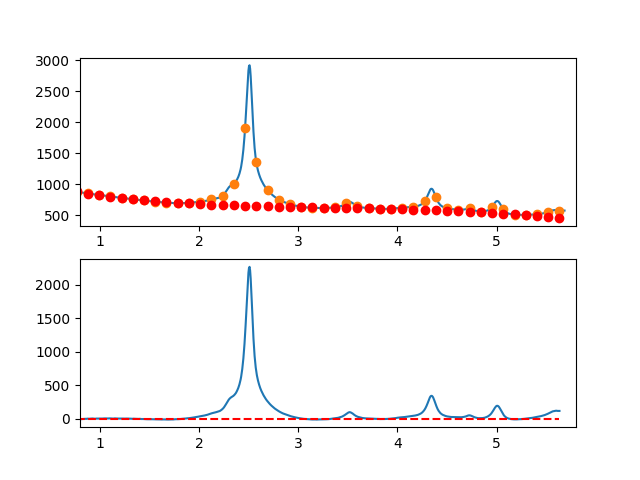

Values plotted in this chart, from the file beside it:
7.660095065371018697e-01, -6.437088891388270895e+00
7.716692588143090337e-01, -5.189833415046223308e+00
7.773290110915161977e-01, -2.390006927313152119e+00
7.829887633687233617e-01, -1.700422986903504352e+00
7.886485156459305257e-01, -5.238951525313950697e-01
7.943082679231376897e-01, -1.153236982911494124e+00
7.999680202003448537e-01, -1.421262036757298119e+00
8.056277724775520177e-01, -4.436783872783848892e+00
8.112875247547591817e-01, -3.312616049704956822e+00
8.169472770319663457e-01, -2.906572126235118958e+00
8.226070293091735097e-01, -2.056465661088623165e+00
8.282667815863807848e-01, -2.110110212979407152e+00
8.339265338635878377e-01, -1.037319340622275377e+00
8.395862861407951128e-01, -1.489066027309036144e-01
8.452460384180022768e-01, 1.161314441980152878e+00
8.509057906952094408e-01, 1.917530234796345212e+00
8.565655429724164938e-01, 1.444927217003964870e+00
8.622252952496237688e-01, 1.833691829888493885e+00
8.678850475268309328e-01, 7.940105147358735849e-01
8.735447998040380968e-01, 3.219069712831242214e+00
8.792045520812451498e-01, 3.758055865460733003e+00
8.848643043584524248e-01, 2.088155413910271818e+00
8.905240566356595888e-01, 1.831554799465152428e+00
8.961838089128667528e-01, 2.790440463411528071e+00
9.018435611900738058e-01, 2.941998847034938080e+00
9.075033134672810808e-01, 4.838416391621194634e+00
9.131630657444882448e-01, 5.114879538455966212e+00
9.188228180216954089e-01, 4.572574728824974954e+00
9.244825702989024618e-01, 6.033688404013787476e+00
9.301423225761097369e-01, 5.664407005308589760e+00
9.358020748533169009e-01, 4.633916973994701038e+00
9.414618271305239539e-01, 3.717404751358003523e+00
9.471215794077312289e-01, 2.365056778684106575e+00
9.527813316849383929e-01, 1.751059497259007003e+00
9.584410839621455569e-01, 3.759599348368396932e+00
9.641008362393528319e-01, 4.937862773297865715e+00
9.697605885165598849e-01, 5.125036213333146407e+00
9.754203407937670489e-01, 4.278306109760023901e+00
9.810800930709743239e-01, 5.217858903864339482e+00
9.867398453481812659e-01, 5.609881036931597009e+00
9.923995976253885409e-01, 5.556558950247563189e+00
9.980593499025957049e-01, 4.793064890451546489e+00
1.003719102179802869e+00, 5.929514325596642266e+00
1.009378854457010144e+00, 5.572008529089202966e+00
1.015038606734217197e+00, 5.069648774336087627e+00
1.020698359011424472e+00, 4.209536334743461339e+00
1.026358111288631525e+00, 4.987772483717776595e+00
1.032017863565838578e+00, 5.999458494665645958e+00
1.037677615843045853e+00, 6.290695640993476445e+00
1.043337368120253128e+00, 5.949585196108159835e+00
1.048997120397460181e+00, 7.214228433415883046e+00
1.054656872674667456e+00, 7.345726626322971242e+00
1.060316624951874509e+00, 7.481181048236180686e+00
1.065976377229081784e+00, 8.461692972562218529e+00
1.071636129506288837e+00, 8.868363672707232581e+00
1.077295881783495890e+00, 8.045294422077517993e+00
1.082955634060703165e+00, 6.557586494080510420e+00
1.088615386337910440e+00, 6.375341162121799243e+00
1.094275138615117493e+00, 7.816659699608180745e+00
1.099934890892324768e+00, 7.942643379946503046e+00
1.105594643169532043e+00, 7.741393476542498320e+00
... 809 more rows
